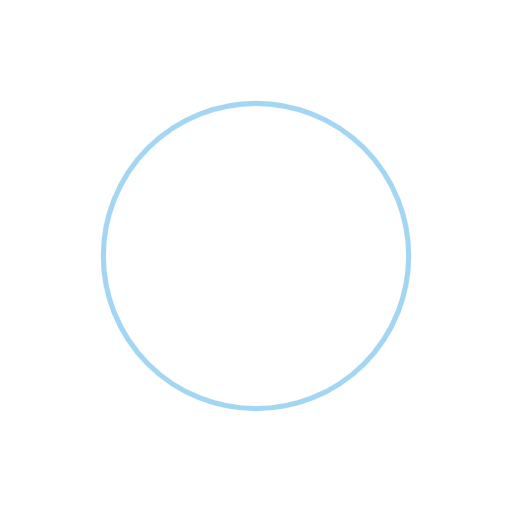
t = 0.00 s
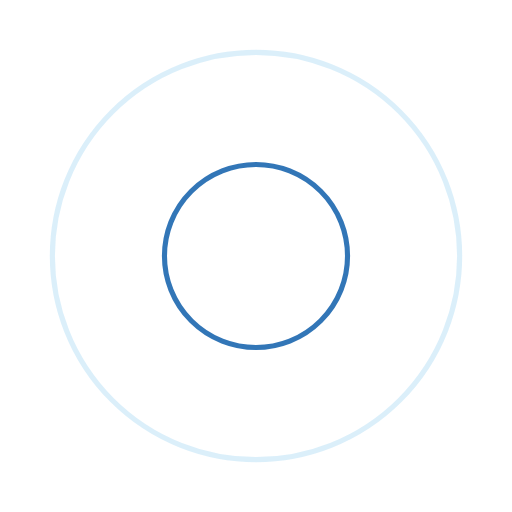
t = 0.35 s
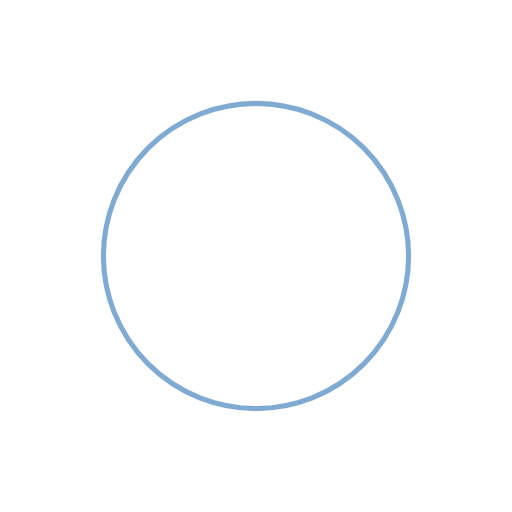
t = 0.69 s
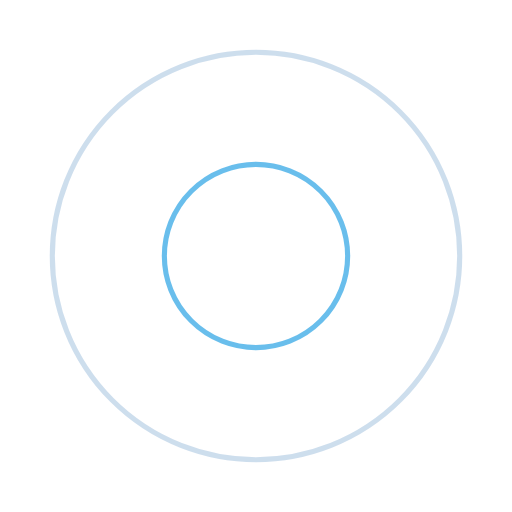
t = 1.04 s

The animated SVG that drew these frames (rendered in a browser with its animation timeline set to each time). Animation: 4 SMIL elements (animate=4); one cycle of 1.39 s, repeats indefinitely.

<?xml version="1.0" encoding="utf-8"?>
<svg xmlns="http://www.w3.org/2000/svg" xmlns:xlink="http://www.w3.org/1999/xlink" style="margin: auto; background: rgb(255,255,255) none repeat scroll 0% 0%; display: block; shape-rendering: auto;" width="201px" height="201px" viewBox="0 0 100 100" preserveAspectRatio="xMidYMid">
<circle cx="50" cy="50" r="0" fill="none" stroke="#0055a5" stroke-width="1">
  <animate attributeName="r" repeatCount="indefinite" dur="1.3888888888888888s" values="0;46" keyTimes="0;1" keySplines="0 0.2 0.8 1" calcMode="spline" begin="0s"></animate>
  <animate attributeName="opacity" repeatCount="indefinite" dur="1.3888888888888888s" values="1;0" keyTimes="0;1" keySplines="0.2 0 0.8 1" calcMode="spline" begin="0s"></animate>
</circle><circle cx="50" cy="50" r="0" fill="none" stroke="#45aee7" stroke-width="1">
  <animate attributeName="r" repeatCount="indefinite" dur="1.3888888888888888s" values="0;46" keyTimes="0;1" keySplines="0 0.2 0.8 1" calcMode="spline" begin="-0.6944444444444444s"></animate>
  <animate attributeName="opacity" repeatCount="indefinite" dur="1.3888888888888888s" values="1;0" keyTimes="0;1" keySplines="0.2 0 0.8 1" calcMode="spline" begin="-0.6944444444444444s"></animate>
</circle>
<!-- [ldio] generated by https://loading.io/ --></svg>